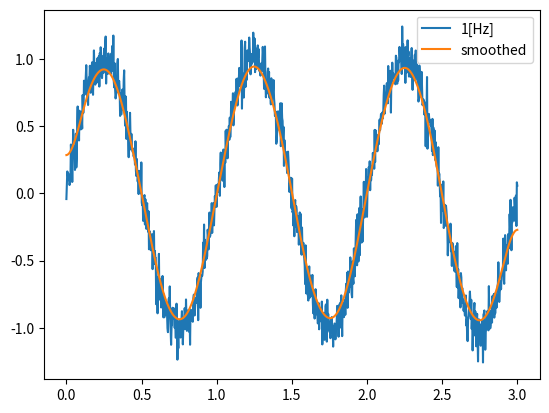

Write the Python code that produced this figure.
# %%
import numpy as np 
import matplotlib.pyplot as plt 
from scipy.ndimage import gaussian_filter1d 

f = 1 
t = np.linspace(0, 3, 1000) 
x = np.sin(2 * np.pi * f * t)
x += np.random.normal(0,1,size=(len(x))) * 0.1 
x_smoothed = gaussian_filter1d(x, sigma=20) 

plt.plot(t, x, label=f'{f}[Hz]')  
plt.plot(t, x_smoothed, label='smoothed') 
plt.legend() 
plt.show() 

# %%
